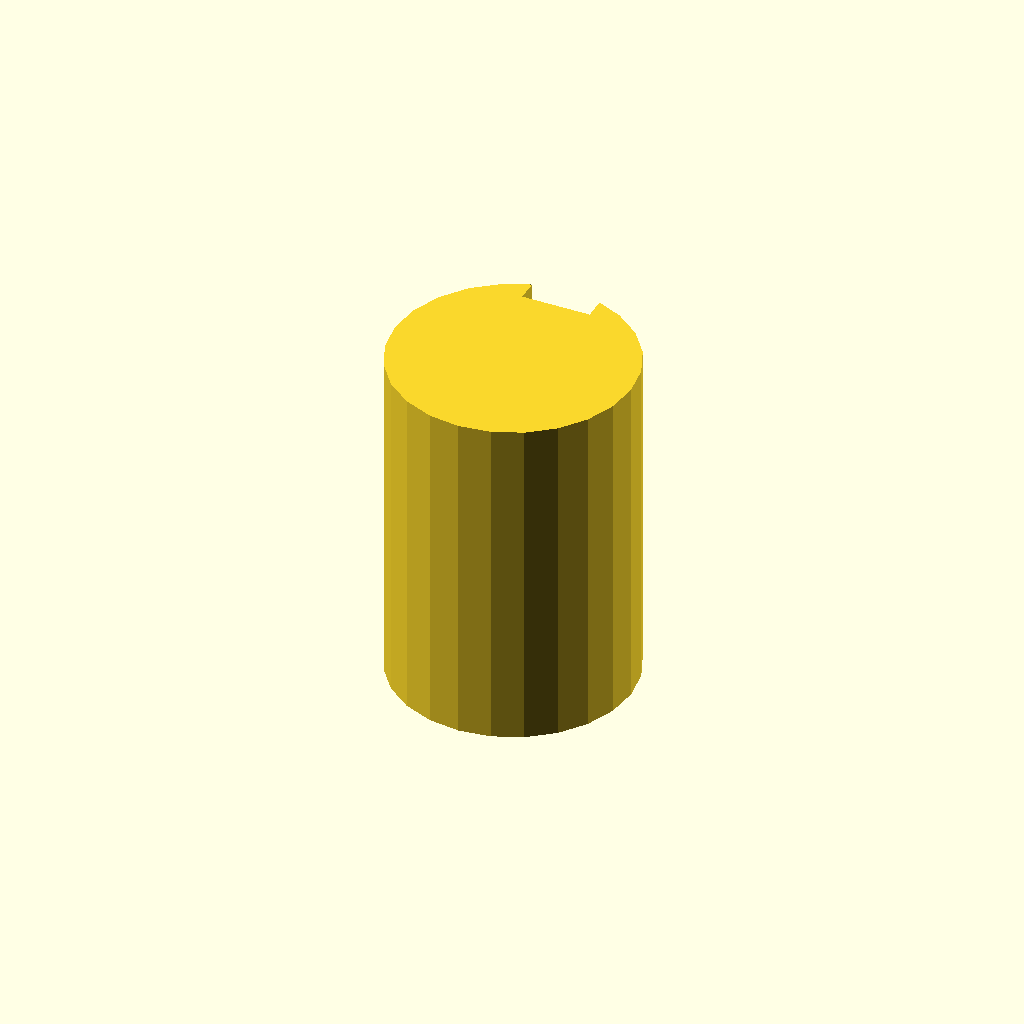
Cell 1 — every parameter at its default value.
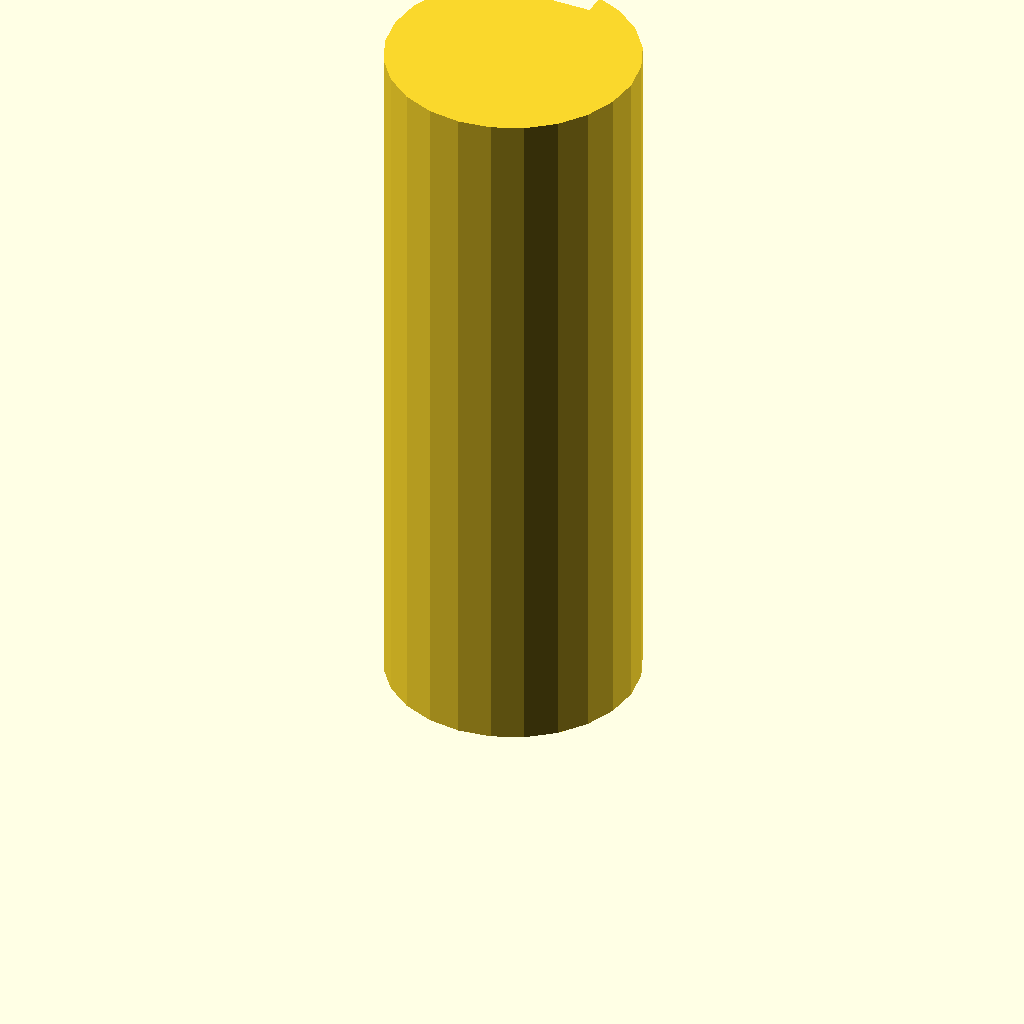
Cell 2: the same model with plate_t = 80.
All cells are drawn from one camera (rotation 55°, 0°, 25°, orthographic, colour scheme Cornfield), so only the parameter changes between them.
The OpenSCAD source (optional_data/data/sketch3/keyways/part_0189.scad):
$fn = 32;

// ----------------------------------------------------------------------
// Keyway shaft: d28 shaft, key 8 x 2.5 mm
// ----------------------------------------------------------------------

// --- parameters (mm) ---
shaft_r = 14;             // shaft radius
key_w = 8;                // keyway width
key_d = 2.5;              // keyway depth below the surface line
plate_t = 40;             // shaft length, Z (extrusion height)

shaft_d = 2 * shaft_r;  // shaft diameter
circle_step = 15;  // polygon sampling step, degrees

profile = [[7, 26.124], [4.101, 23.899], [1.876, 21], [0.477, 17.623], [0, 14], [0.477, 10.377], [1.876, 7], [4.101, 4.101], [7, 1.876], [10.377, 0.477], [14, 0], [17.623, 0.477], [21, 1.876], [23.899, 4.101], [26.124, 7], [27.523, 10.377], [28, 14], [27.523, 17.623], [26.124, 21], [23.899, 23.899], [21, 26.124], [18, 27.416], [18, 24.916], [10, 24.916], [10, 27.416]];  // primary outline, 25 points, counter clockwise

// --- the one profile operation ---
linear_extrude(height = plate_t) polygon(points = profile);
Parameter table extracted from the source (name, type, default, range or options):
shaft_r: number, default 14
key_w: number, default 8
key_d: number, default 2.5
plate_t: number, default 40
circle_step: number, default 15
